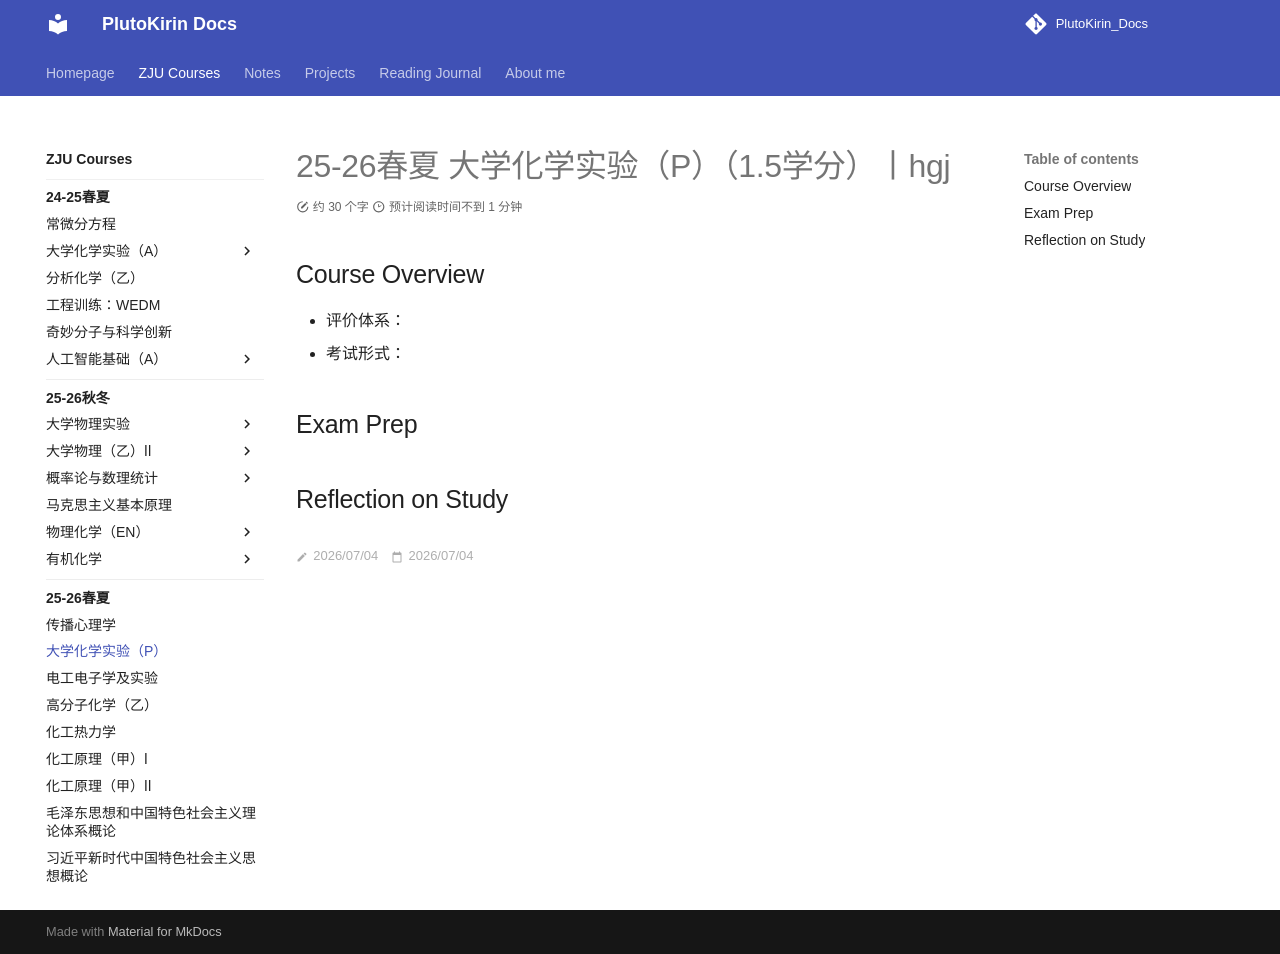

repository: PlutoKirin/PlutoKirin_Docs · page: ZJU_courses/College_Chemistry_Experiment_(P)/index.html · generator: mkdocs

---
title: 25-26春夏 大学化学实验（P）（1.5学分）丨hgj
created: 2026/07/04
last_modified: 2026/07/04
tags:
  - ZJU
author:
summary:
---
# 25-26春夏 大学化学实验（P）（1.5学分）丨hgj
## Course Overview
- 评价体系：
- 考试形式：

## Exam Prep

## Reflection on Study
